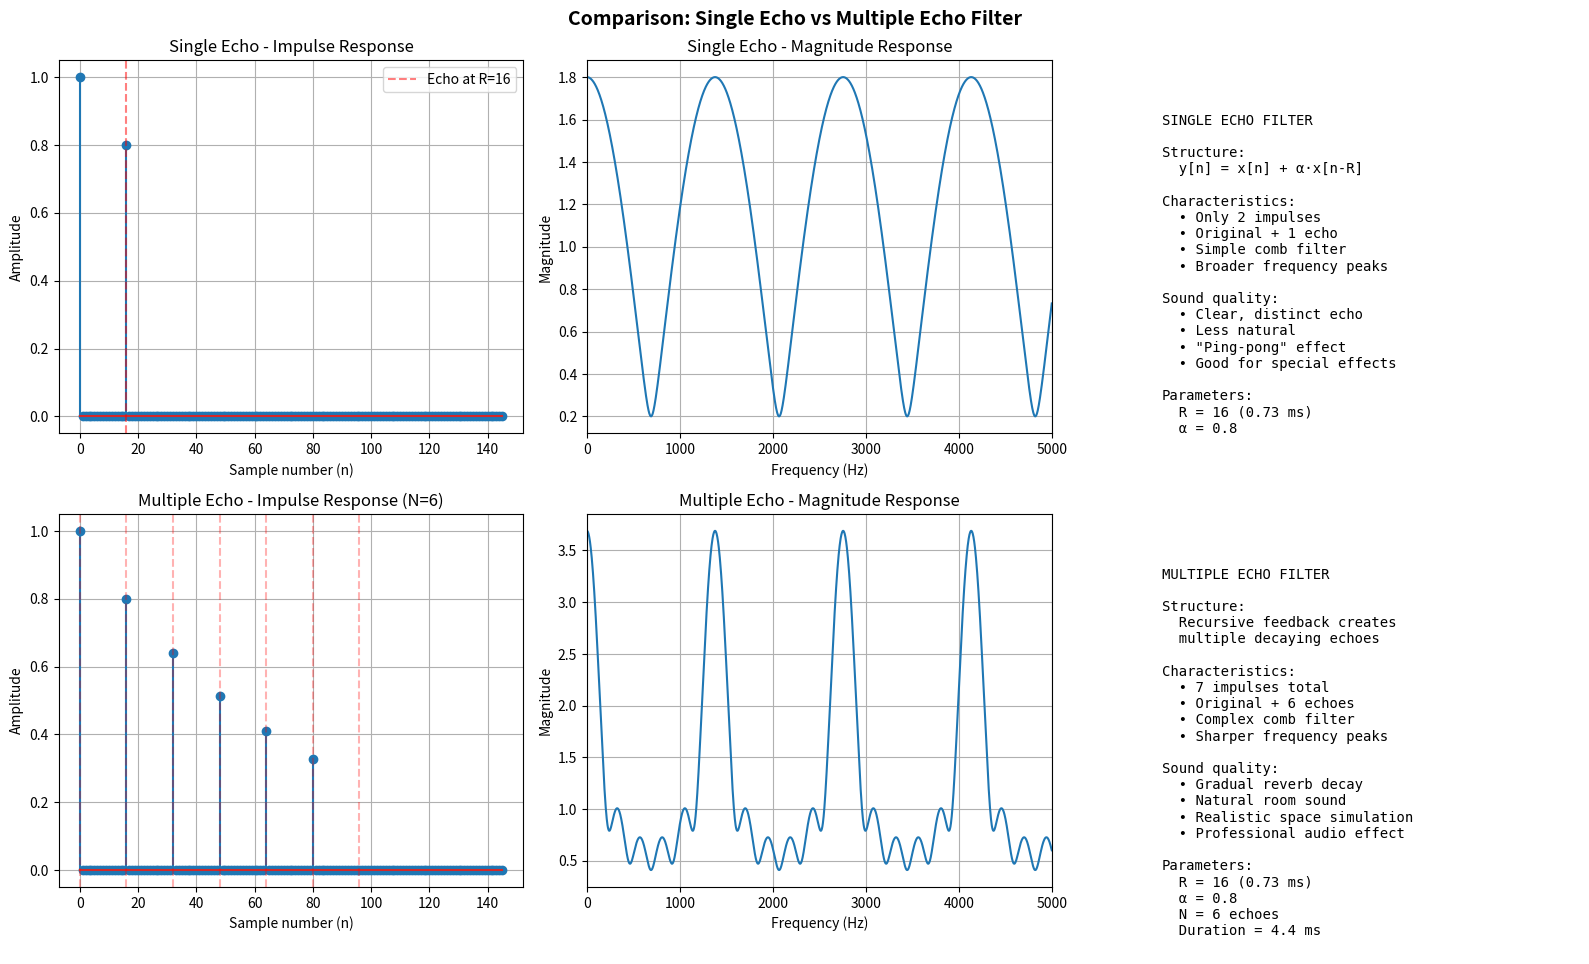

Recreate this plot in Python.
import matplotlib.pyplot as plt
import numpy as np
from scipy import signal

fs = 22050  # Sample rate

# Compare single echo vs multiple echo filters
fig, axes = plt.subplots(2, 3, figsize=(16, 10))

# Parameters
R = 16
alpha = 0.8
N = 6

# SINGLE ECHO FILTER
b_single = np.zeros(R + 1)
a_single = np.ones(1)
b_single[0] = 1
b_single[R] = alpha

# MULTIPLE ECHO FILTER
b_multi = np.zeros(N * R + 1)
b_multi[0] = 1
b_multi[N * R] = -(alpha**N)

a_multi = np.zeros(R + 1)
a_multi[0] = 1
a_multi[R] = -alpha

# Create impulse responses
impulse_length = max(R + 50, N * R + 50)
impulse = np.zeros(impulse_length)
impulse[0] = 1

h_single = signal.lfilter(b_single, a_single, impulse)
h_multi = signal.lfilter(b_multi, a_multi, impulse)

# Plot 1: Single echo impulse response
axes[0, 0].stem(h_single)
axes[0, 0].set_title("Single Echo - Impulse Response")
axes[0, 0].set_xlabel("Sample number (n)")
axes[0, 0].set_ylabel("Amplitude")
axes[0, 0].grid(True)
axes[0, 0].axvline(x=R, color="r", linestyle="--", alpha=0.5, label=f"Echo at R={R}")
axes[0, 0].legend()

# Plot 2: Multiple echo impulse response
axes[1, 0].stem(h_multi)
axes[1, 0].set_title(f"Multiple Echo - Impulse Response (N={N})")
axes[1, 0].set_xlabel("Sample number (n)")
axes[1, 0].set_ylabel("Amplitude")
axes[1, 0].grid(True)
for i in range(N + 1):
    axes[1, 0].axvline(x=i * R, color="r", linestyle="--", alpha=0.3)

# Plot 3: Single echo frequency response
w, H_single = signal.freqz(b_single, a_single, worN=4096)
f = w * fs / (2 * np.pi)
axes[0, 1].plot(f, np.abs(H_single))
axes[0, 1].set_title("Single Echo - Magnitude Response")
axes[0, 1].set_xlabel("Frequency (Hz)")
axes[0, 1].set_ylabel("Magnitude")
axes[0, 1].grid(True)
axes[0, 1].set_xlim([0, 5000])

# Plot 4: Multiple echo frequency response
w, H_multi = signal.freqz(b_multi, a_multi, worN=4096)
axes[1, 1].plot(f, np.abs(H_multi))
axes[1, 1].set_title("Multiple Echo - Magnitude Response")
axes[1, 1].set_xlabel("Frequency (Hz)")
axes[1, 1].set_ylabel("Magnitude")
axes[1, 1].grid(True)
axes[1, 1].set_xlim([0, 5000])

# Plot 5: Comparison text for single echo
axes[0, 2].axis("off")
single_text = f"""
SINGLE ECHO FILTER

Structure:
  y[n] = x[n] + α·x[n-R]

Characteristics:
  • Only 2 impulses
  • Original + 1 echo
  • Simple comb filter
  • Broader frequency peaks
  
Sound quality:
  • Clear, distinct echo
  • Less natural
  • "Ping-pong" effect
  • Good for special effects
  
Parameters:
  R = {R} ({R/fs*1000:.2f} ms)
  α = {alpha}
"""
axes[0, 2].text(
    0.1,
    0.9,
    single_text,
    fontsize=10,
    verticalalignment="top",
    family="monospace",
    transform=axes[0, 2].transAxes,
)

# Plot 6: Comparison text for multiple echo
axes[1, 2].axis("off")
multi_text = f"""
MULTIPLE ECHO FILTER

Structure:
  Recursive feedback creates
  multiple decaying echoes

Characteristics:
  • {N+1} impulses total
  • Original + {N} echoes
  • Complex comb filter
  • Sharper frequency peaks
  
Sound quality:
  • Gradual reverb decay
  • Natural room sound
  • Realistic space simulation
  • Professional audio effect
  
Parameters:
  R = {R} ({R/fs*1000:.2f} ms)
  α = {alpha}
  N = {N} echoes
  Duration = {N*R/fs*1000:.1f} ms
"""
axes[1, 2].text(
    0.1,
    0.9,
    multi_text,
    fontsize=10,
    verticalalignment="top",
    family="monospace",
    transform=axes[1, 2].transAxes,
)

plt.suptitle(
    "Comparison: Single Echo vs Multiple Echo Filter", fontsize=14, fontweight="bold"
)
plt.tight_layout()
plt.show()

# Key differences summary
print("\n" + "=" * 60)
print("KEY DIFFERENCES: Single vs Multiple Echo")
print("=" * 60)
print("\n1. IMPULSE RESPONSE:")
print("   Single echo:   2 spikes (original + 1 echo)")
print(f"   Multiple echo: {N+1} spikes (original + {N} echoes)")

print("\n2. ECHO PATTERN:")
print(f"   Single echo:   One echo at {R/fs*1000:.2f} ms")
print(
    f"   Multiple echo: Echoes at {R/fs*1000:.2f}, {2*R/fs*1000:.2f}, {3*R/fs*1000:.2f}... ms"
)

print("\n3. DECAY:")
print("   Single echo:   Abrupt (no decay)")
print(f"   Multiple echo: Gradual (each echo is {alpha} times the previous)")

print("\n4. FREQUENCY RESPONSE:")
print("   Single echo:   Simple comb pattern")
print("   Multiple echo: More complex, sharper peaks/notches")

print("\n5. SOUND CHARACTER:")
print("   Single echo:   Artificial 'slap-back' delay")
print("   Multiple echo: Natural room/hall reverb")
print("=" * 60)
